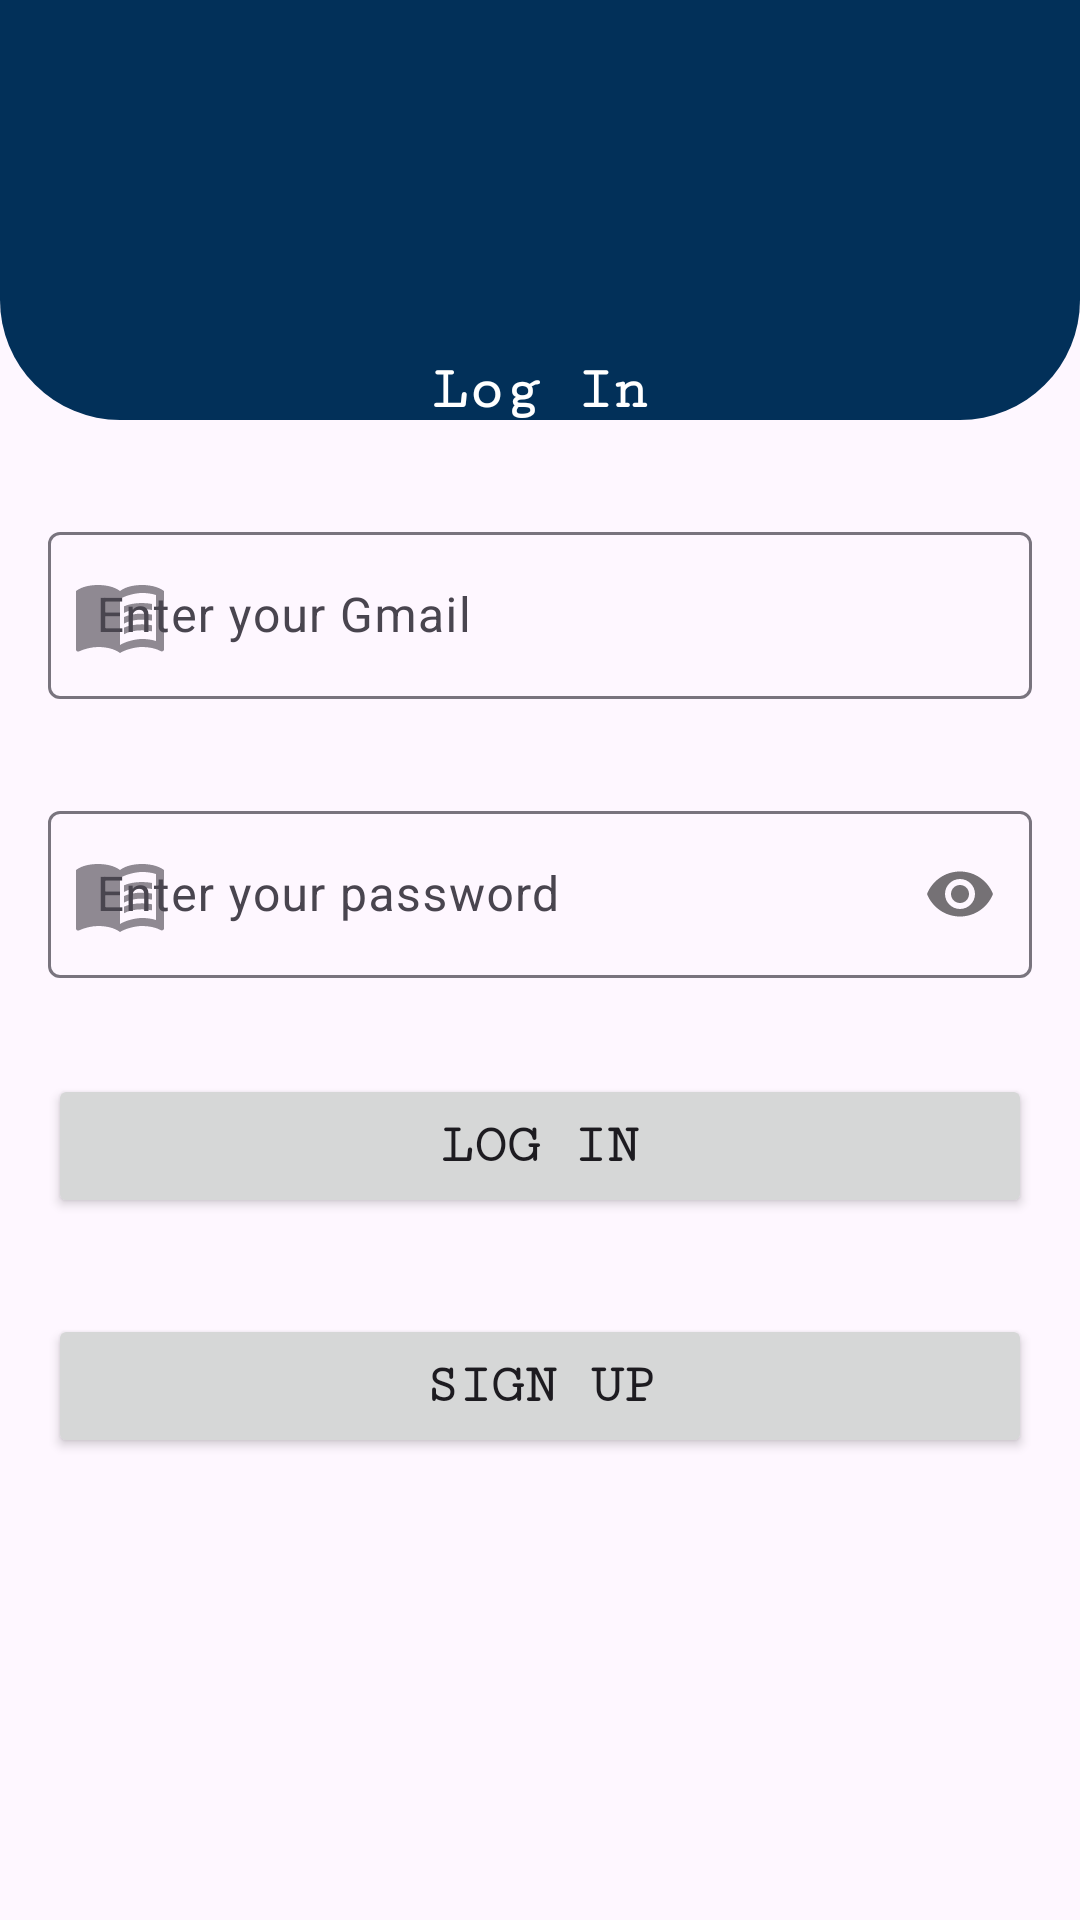

Write the Android layout XML for this screen, with the resource values it uses.
<!-- AndroidManifest.xml: application theme Theme.EnglishBook -->
<!-- res/layout/fragment_log_in.xml -->
<?xml version="1.0" encoding="utf-8"?>
<androidx.constraintlayout.widget.ConstraintLayout xmlns:android="http://schemas.android.com/apk/res/android"
    xmlns:app="http://schemas.android.com/apk/res-auto"
    xmlns:tools="http://schemas.android.com/tools"
    android:layout_width="match_parent"
    android:layout_height="match_parent"
    android:background="@drawable/signupback"
    tools:context=".uı.fragment.LogInFragment">

    <com.google.android.material.textfield.TextInputLayout
        android:id="@+id/textInputName"
        android:layout_width="0dp"
        android:layout_height="wrap_content"
        android:layout_marginStart="16dp"
        android:layout_marginTop="32dp"
        android:layout_marginEnd="16dp"
        app:startIconDrawable="@drawable/book"
        app:layout_constraintEnd_toEndOf="parent"
        app:layout_constraintStart_toStartOf="parent"
        app:layout_constraintTop_toBottomOf="@+id/toolbar">

        <com.google.android.material.textfield.TextInputEditText
            android:layout_width="match_parent"
            android:layout_height="wrap_content"
            android:inputType="text"
            android:hint="@string/email" />
    </com.google.android.material.textfield.TextInputLayout>

    <com.google.android.material.textfield.TextInputLayout
        android:id="@+id/textInputPassword"
        android:layout_width="0dp"
        android:layout_height="wrap_content"
        android:layout_marginStart="16dp"
        android:layout_marginTop="32dp"
        app:startIconDrawable="@drawable/book"
        android:layout_marginEnd="16dp"
        app:passwordToggleEnabled="true"
        app:layout_constraintEnd_toEndOf="parent"
        app:layout_constraintStart_toStartOf="parent"
        app:layout_constraintTop_toBottomOf="@+id/textInputName">

        <com.google.android.material.textfield.TextInputEditText
            android:layout_width="match_parent"
            android:layout_height="wrap_content"
            android:inputType="textPassword"
            android:hint="@string/password" />
    </com.google.android.material.textfield.TextInputLayout>

    <androidx.constraintlayout.widget.ConstraintLayout
        android:id="@+id/toolbar"
        android:layout_width="0dp"
        android:layout_height="wrap_content"
        android:background="@drawable/toolbar"
        android:minHeight="?attr/actionBarSize"
        android:theme="?attr/actionBarTheme"

        app:layout_constraintEnd_toEndOf="parent"
        app:layout_constraintStart_toStartOf="parent"
        app:layout_constraintTop_toTopOf="parent">

        <ImageView
            android:id="@+id/imageView3"
            android:layout_width="wrap_content"
            android:layout_height="wrap_content"
            android:layout_marginTop="32dp"
            android:layout_marginBottom="108dp"
            android:src="@drawable/ic_launcher_background"
            app:layout_constraintBottom_toBottomOf="parent"
            app:layout_constraintEnd_toEndOf="parent"
            app:layout_constraintStart_toStartOf="parent"
            app:layout_constraintTop_toTopOf="parent" />
    </androidx.constraintlayout.widget.ConstraintLayout>

    <TextView
        android:id="@+id/textView"
        android:layout_width="wrap_content"
        android:layout_height="wrap_content"
        android:layout_marginTop="120dp"
        android:fontFamily="serif-monospace"
        android:text="@string/log"
        android:textColor="@color/white"
        android:textSize="20sp"
        android:textStyle="bold"
        app:layout_constraintBottom_toBottomOf="@+id/toolbar"
        app:layout_constraintEnd_toEndOf="@+id/toolbar"
        app:layout_constraintStart_toStartOf="@+id/toolbar"
        app:layout_constraintTop_toTopOf="@+id/toolbar" />

    <Button
        android:id="@+id/logInButton"
        android:layout_width="0dp"
        android:layout_height="wrap_content"
        android:layout_marginStart="16dp"
        android:layout_marginTop="32dp"
        android:layout_marginEnd="16dp"
        android:fontFamily="serif-monospace"
        android:text="@string/log"
        android:textSize="18sp"
        android:textStyle="bold"
        app:layout_constraintEnd_toEndOf="parent"
        app:layout_constraintStart_toStartOf="parent"
        app:layout_constraintTop_toBottomOf="@+id/textInputPassword" />

    <Button
        android:id="@+id/buttonSignIntoLogIn"
        android:layout_width="0dp"
        android:layout_height="wrap_content"
        android:layout_marginStart="16dp"
        android:layout_marginTop="32dp"
        android:layout_marginEnd="16dp"
        android:fontFamily="serif-monospace"
        android:text="@string/signup"
        android:textSize="18sp"
        android:textStyle="bold"
        app:layout_constraintEnd_toEndOf="parent"
        app:layout_constraintStart_toStartOf="parent"
        app:layout_constraintTop_toBottomOf="@+id/logInButton" />
</androidx.constraintlayout.widget.ConstraintLayout>
<!-- resources referenced by this layout -->
<resources>
  <color name="white">#FFFFFFFF</color>
  <!-- drawable book (drawable) -->
  <vector android:alpha="0.62" android:autoMirrored="true"
      android:height="32dp" android:tint="#1118DC"
      android:viewportHeight="24" android:viewportWidth="24"
      android:width="32dp" xmlns:android="http://schemas.android.com/apk/res/android">
      <path android:fillColor="@android:color/white" android:pathData="M21,5c-1.11,-0.35 -2.33,-0.5 -3.5,-0.5c-1.95,0 -4.05,0.4 -5.5,1.5c-1.45,-1.1 -3.55,-1.5 -5.5,-1.5S2.45,4.9 1,6v14.65c0,0.25 0.25,0.5 0.5,0.5c0.1,0 0.15,-0.05 0.25,-0.05C3.1,20.45 5.05,20 6.5,20c1.95,0 4.05,0.4 5.5,1.5c1.35,-0.85 3.8,-1.5 5.5,-1.5c1.65,0 3.35,0.3 4.75,1.05c0.1,0.05 0.15,0.05 0.25,0.05c0.25,0 0.5,-0.25 0.5,-0.5V6C22.4,5.55 21.75,5.25 21,5zM21,18.5c-1.1,-0.35 -2.3,-0.5 -3.5,-0.5c-1.7,0 -4.15,0.65 -5.5,1.5V8c1.35,-0.85 3.8,-1.5 5.5,-1.5c1.2,0 2.4,0.15 3.5,0.5V18.5z"/>
      <path android:fillColor="@android:color/white" android:pathData="M17.5,10.5c0.88,0 1.73,0.09 2.5,0.26V9.24C19.21,9.09 18.36,9 17.5,9c-1.7,0 -3.24,0.29 -4.5,0.83v1.66C14.13,10.85 15.7,10.5 17.5,10.5z"/>
      <path android:fillColor="@android:color/white" android:pathData="M13,12.49v1.66c1.13,-0.64 2.7,-0.99 4.5,-0.99c0.88,0 1.73,0.09 2.5,0.26V11.9c-0.79,-0.15 -1.64,-0.24 -2.5,-0.24C15.8,11.66 14.26,11.96 13,12.49z"/>
      <path android:fillColor="@android:color/white" android:pathData="M17.5,14.33c-1.7,0 -3.24,0.29 -4.5,0.83v1.66c1.13,-0.64 2.7,-0.99 4.5,-0.99c0.88,0 1.73,0.09 2.5,0.26v-1.52C19.21,14.41 18.36,14.33 17.5,14.33z"/>
  </vector>
  <!-- drawable toolbar (drawable) -->
  <?xml version="1.0" encoding="utf-8"?>
  <shape xmlns:android="http://schemas.android.com/apk/res/android"
      android:shape="rectangle">
  
      <solid android:color="@color/backgroundDark"/>
      <corners android:bottomLeftRadius="40dp"
          android:bottomRightRadius="40dp"/>
  </shape>
  <string name="email">Enter your Gmail</string>
  <string name="log">Log In</string>
  <string name="password">Enter your password</string>
  <string name="signup">Sign Up</string>
  <style name="Theme.EnglishBook" parent="Base.Theme.EnglishBook" />
  <color name="backgroundDark">#023059</color>
  <style name="Base.Theme.EnglishBook" parent="Theme.Material3.DayNight.NoActionBar">
          
          
          <item name="android:statusBarColor">@color/status</item>
          <item name="colorPrimary">@color/backgroundDark</item>
      </style>
  <color name="status">#2C4A73</color>
</resources>
